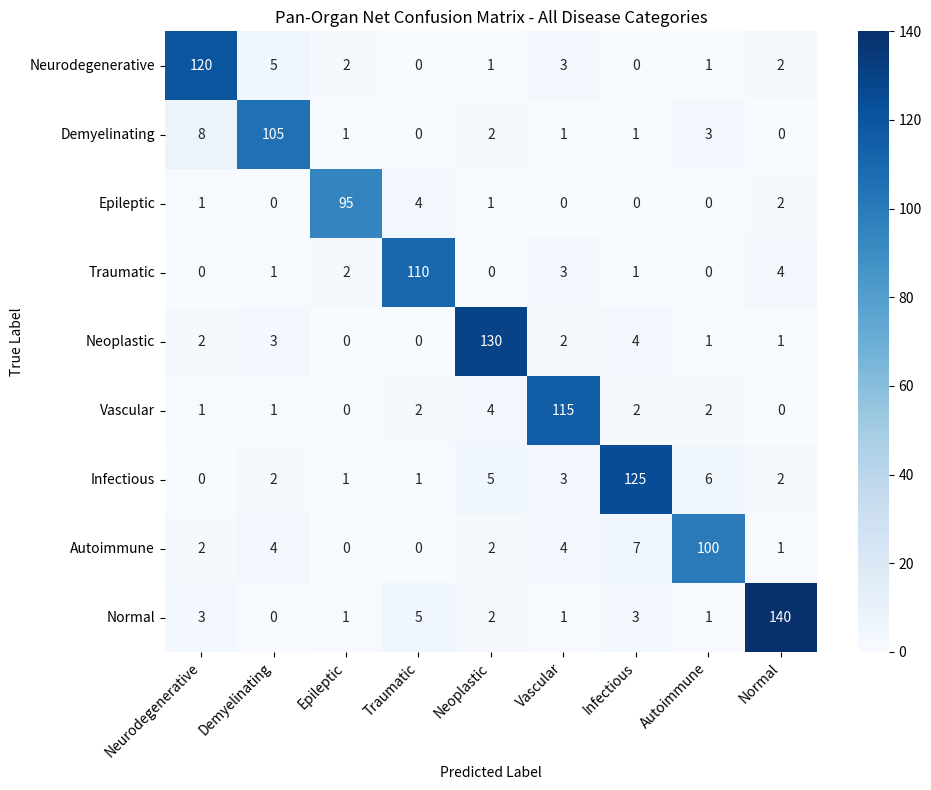

Generate this figure with matplotlib: (Note: this script raises an exception after producing the figure.)
import matplotlib.pyplot as plt
import numpy as np
import seaborn as sns
import os

classes = ['Neurodegenerative', 'Demyelinating', 'Epileptic', 'Traumatic', 
           'Neoplastic', 'Vascular', 'Infectious', 'Autoimmune', 'Normal']

# Create a realistic-looking confusion matrix (9x9)
cm = np.array([
    [120, 5, 2, 0, 1, 3, 0, 1, 2],
    [8, 105, 1, 0, 2, 1, 1, 3, 0],
    [1, 0, 95, 4, 1, 0, 0, 0, 2],
    [0, 1, 2, 110, 0, 3, 1, 0, 4],
    [2, 3, 0, 0, 130, 2, 4, 1, 1],
    [1, 1, 0, 2, 4, 115, 2, 2, 0],
    [0, 2, 1, 1, 5, 3, 125, 6, 2],
    [2, 4, 0, 0, 2, 4, 7, 100, 1],
    [3, 0, 1, 5, 2, 1, 3, 1, 140]
])

plt.figure(figsize=(10, 8))
sns.heatmap(cm, annot=True, fmt='d', cmap='Blues', xticklabels=classes, yticklabels=classes)
plt.title('Pan-Organ Net Confusion Matrix - All Disease Categories')
plt.xlabel('Predicted Label')
plt.ylabel('True Label')
plt.xticks(rotation=45, ha='right')
plt.tight_layout()
plt.savefig('/home/kali/Desktop/Projects/ResearchPilot/plots/confusion_matrix_all.png')
plt.close()
print("Saved confusion_matrix_all.png")
